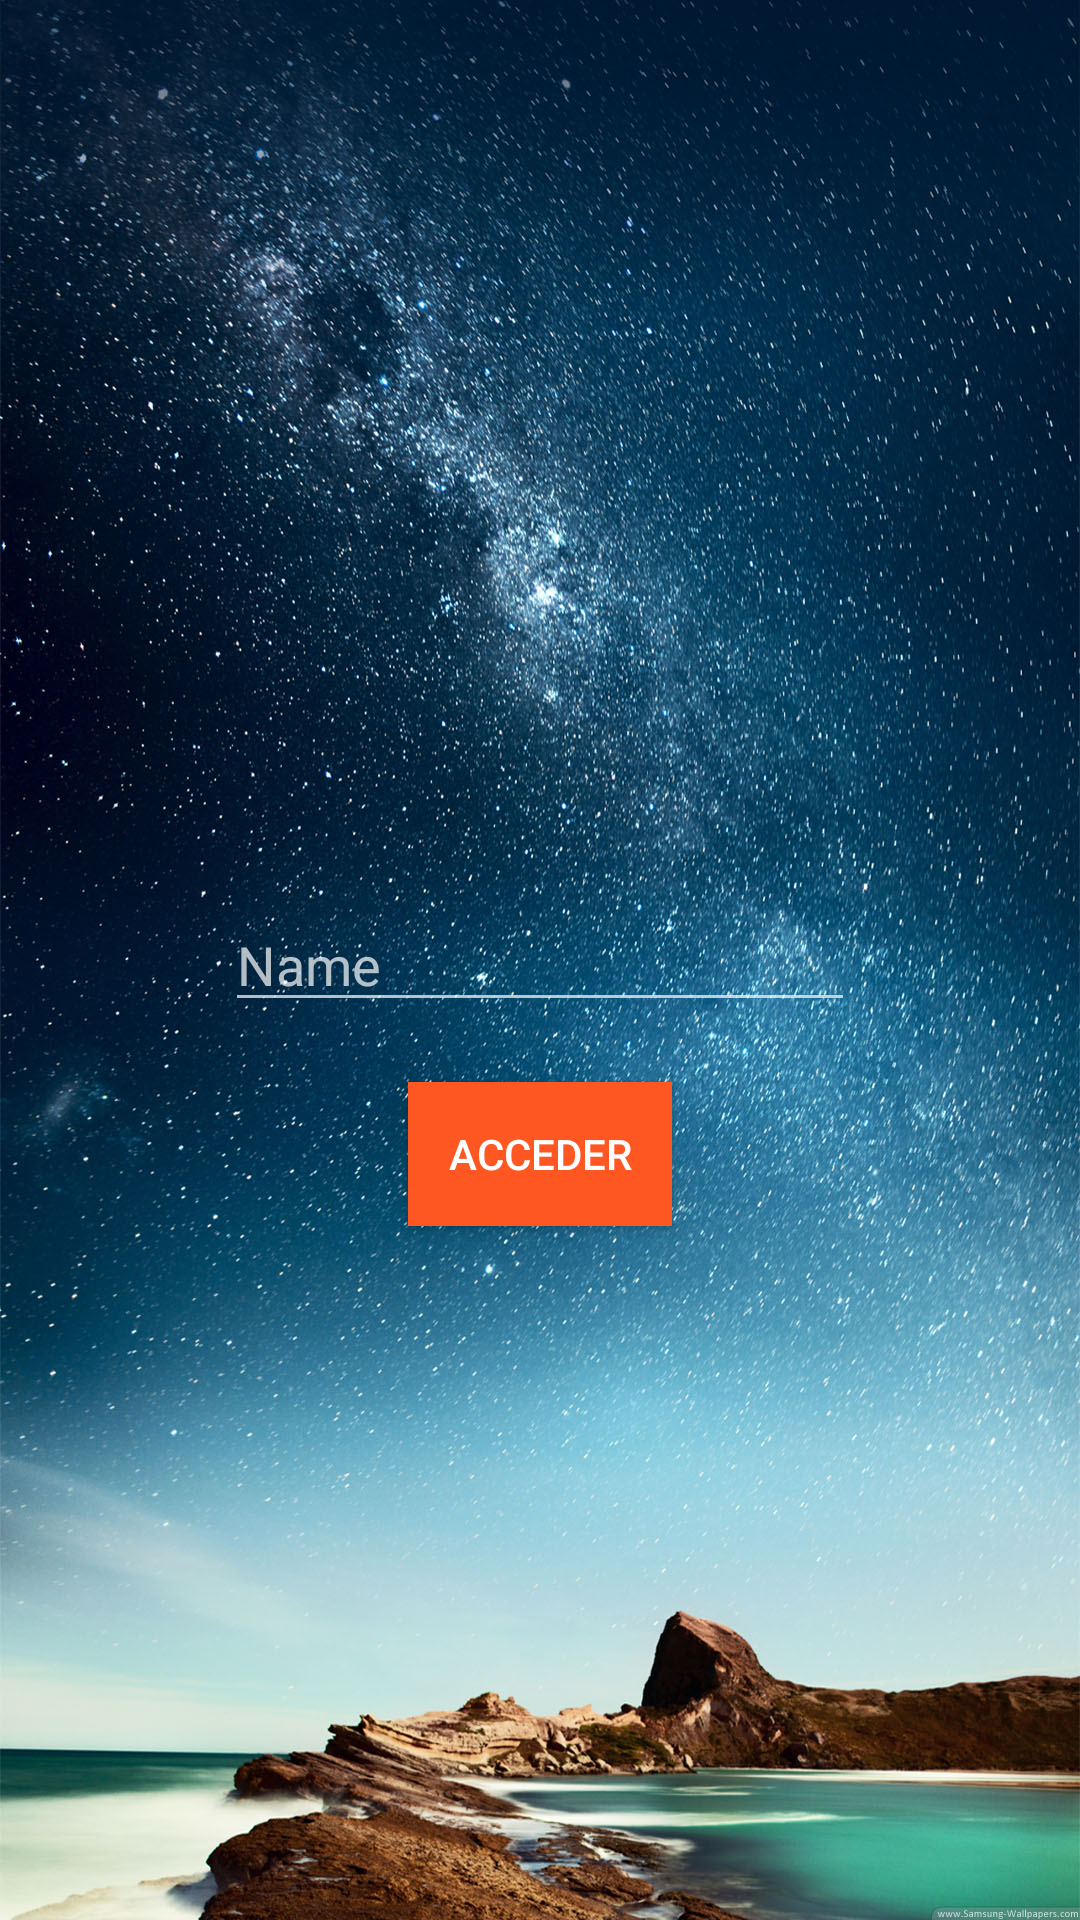

Produce the Android XML layout that renders to this screen, including the resource entries it uses.
<!-- AndroidManifest.xml: application theme AppTheme -->
<!-- res/layout/activity_main.xml -->
<RelativeLayout xmlns:android="http://schemas.android.com/apk/res/android"
    xmlns:tools="http://schemas.android.com/tools" android:layout_width="match_parent"
    android:layout_height="match_parent" android:paddingLeft="@dimen/activity_horizontal_margin"
    android:paddingRight="@dimen/activity_horizontal_margin"
    android:paddingTop="@dimen/activity_vertical_margin"
    android:paddingBottom="@dimen/activity_vertical_margin" tools:context=".MainActivity"
    android:background="@drawable/fondo3">

    <EditText
        android:layout_width="wrap_content"
        android:layout_height="wrap_content"
        android:inputType="textCapSentences"
        android:hint="Name"
        android:ems="10"
        android:id="@+id/User"
        android:layout_centerVertical="true"
        android:layout_centerHorizontal="true"

        />

    <Button
        android:layout_width="wrap_content"
        android:layout_height="wrap_content"
        android:text="Acceder"
        android:layout_marginTop="20dp"
        android:id="@+id/boton"
        android:layout_below="@+id/User"
        android:layout_centerHorizontal="true"
        android:background="@color/accent"
        android:elevation="10dp"/>

</RelativeLayout>
<!-- resources referenced by this layout -->
<resources>
  <color name="accent">#FF5722</color>
  <!-- drawable fondo3: jpg bitmap (drawable, 428645 bytes) -->
  <style name="AppTheme" parent="Theme.AppCompat.NoActionBar">
  
  
  
      </style>
</resources>
